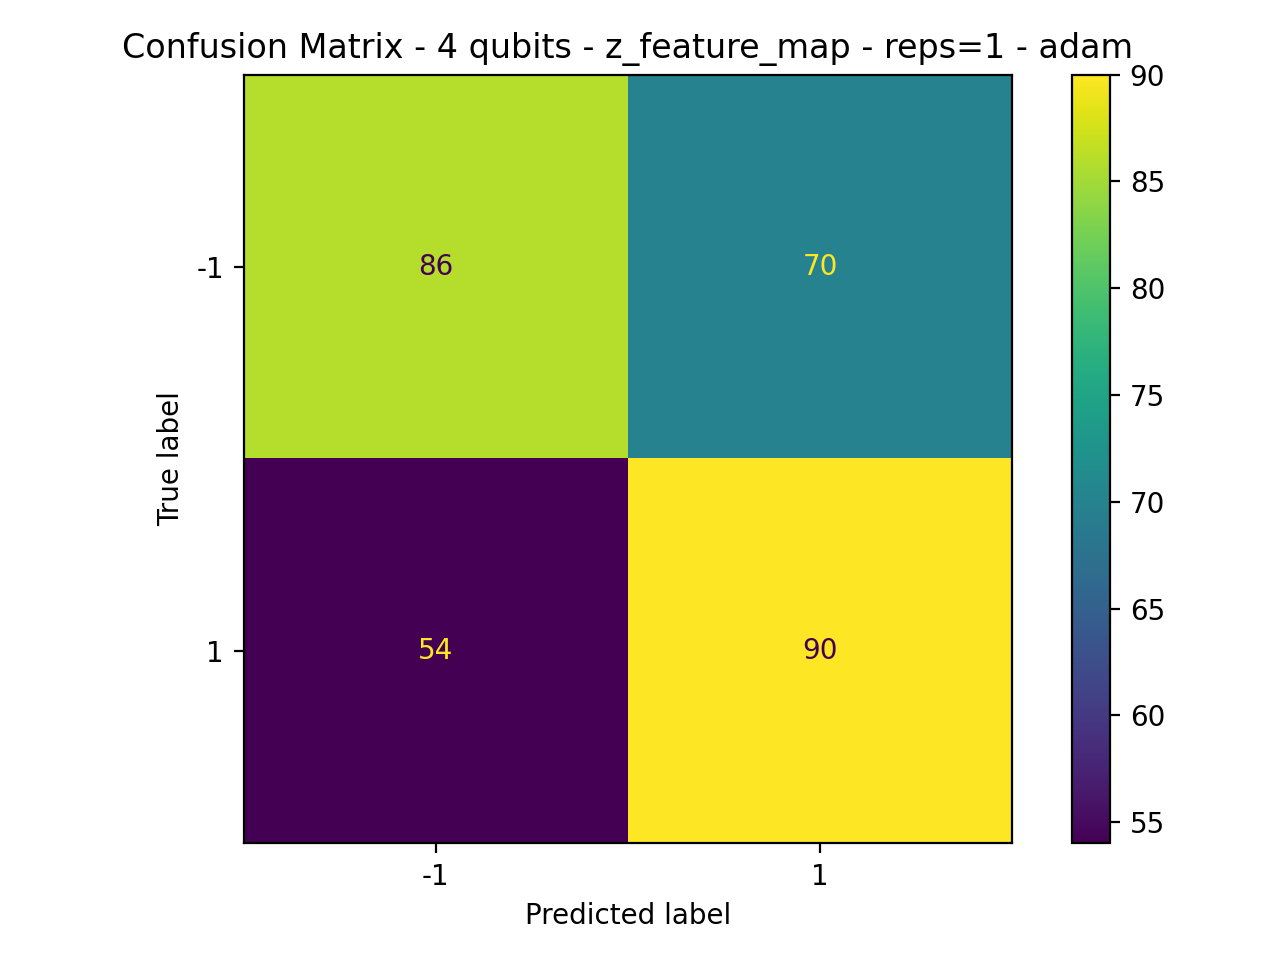

The file beside this chart, header and first rows:
86, 70
54, 90
